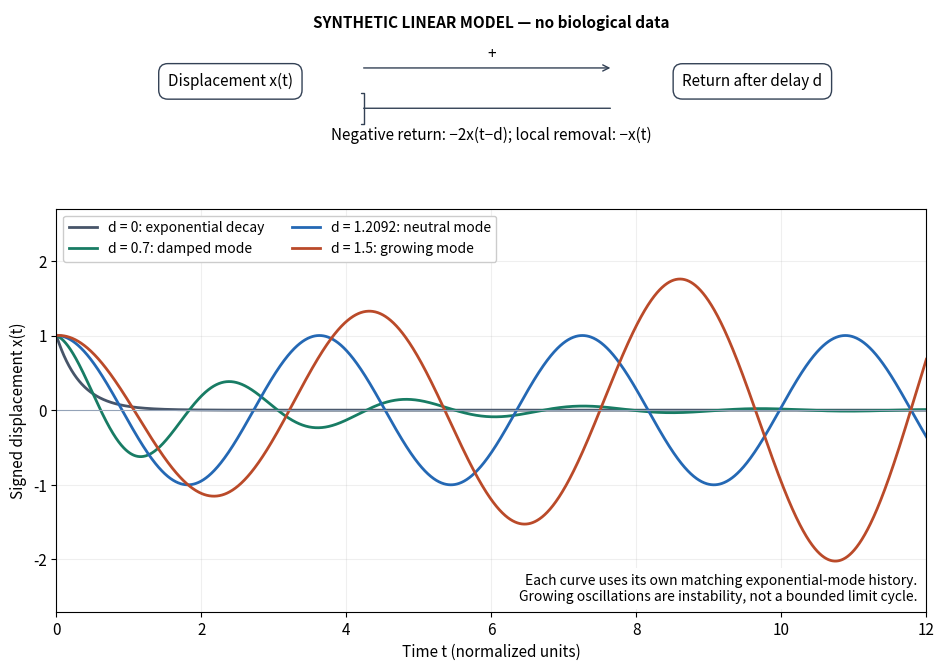

Python code for this plot: (Note: this script raises an exception after producing the figure.)
"""Synthetic modes of x' = -x - 2*x(t-d); no biological measurements.

Tested with Python 3.14.4, NumPy 2.3.5, Matplotlib 3.10.7.
Run from _media; write matching-basename opaque white PNG to CWD.
"""

from pathlib import Path

import matplotlib.pyplot as plt
import numpy as np


def characteristic_root(delay):
    """Follow the oscillatory branch from its first imaginary-axis crossing."""
    critical = 2 * np.pi / (3 * np.sqrt(3))
    z = 1j * np.sqrt(3)
    for d in np.linspace(critical, delay, 100):
        for _ in range(30):
            step = (z + 1 + 2 * np.exp(-z * d)) / (1 - 2 * d * np.exp(-z * d))
            z -= step
            if abs(step) < 1e-14:
                break
    assert abs(z + 1 + 2 * np.exp(-z * delay)) < 1e-11
    return z


def main():
    plt.rcParams.update({"font.size": 11, "figure.facecolor": "white"})
    critical = 2 * np.pi / (3 * np.sqrt(3))
    fig = plt.figure(figsize=(10, 7), dpi=110)
    grid = fig.add_gridspec(2, 1, height_ratios=(1, 3), hspace=0.24)
    circuit = fig.add_subplot(grid[0])
    circuit.set(xlim=(0, 10), ylim=(0, 3))
    circuit.axis("off")
    circuit.text(5, 2.6, "SYNTHETIC LINEAR MODEL — no biological data", ha="center", weight="bold")
    for px, text in ((2, "Displacement x(t)"), (8, "Return after delay d")):
        circuit.text(px, 1.4, text, ha="center", va="center", bbox={"boxstyle": "round,pad=0.6", "fc": "white", "ec": "#334155"})
    circuit.annotate("", (6.4, 1.7), (3.5, 1.7), arrowprops={"arrowstyle": "->", "color": "#334155"})
    circuit.text(5, 1.9, "+", ha="center")
    circuit.annotate("", (3.5, 0.8), (6.4, 0.8), arrowprops={"arrowstyle": "-[", "color": "#334155"})
    circuit.text(5, 0.10, "Negative return: −2x(t−d); local removal: −x(t)", ha="center")
    ax = fig.add_subplot(grid[1])
    t = np.linspace(0, 12, 2401)
    ax.plot(t, np.exp(-3 * t), color="#475569", lw=2, label="d = 0: exponential decay")
    for d, color, label in ((0.7, "#187c64", "d = 0.7: damped mode"), (critical, "#2468b4", f"d = {critical:.4f}: neutral mode"), (1.5, "#ba4a29", "d = 1.5: growing mode")):
        z = characteristic_root(d)
        ax.plot(t, np.exp(z.real * t) * np.cos(z.imag * t), color=color, lw=2, label=label)
    ax.axhline(0, color="#94a3b8", lw=0.8)
    ax.set(xlabel="Time t (normalized units)", ylabel="Signed displacement x(t)", xlim=(0, 12), ylim=(-2.7, 2.7))
    ax.grid(alpha=0.2)
    ax.legend(loc="upper left", ncol=2, fontsize=10, framealpha=1)
    ax.text(0.99, 0.02, "Each curve uses its own matching exponential-mode history.\nGrowing oscillations are instability, not a bounded limit cycle.", transform=ax.transAxes, ha="right", va="bottom", fontsize=10, bbox={"fc": "white", "ec": "none"})
    fig.subplots_adjust(left=0.10, right=0.97, bottom=0.10, top=0.96)
    fig.savefig(Path.cwd() / (Path(__file__).stem + ".png"), facecolor="white", transparent=False)
    plt.close(fig)


if __name__ == "__main__":
    main()
